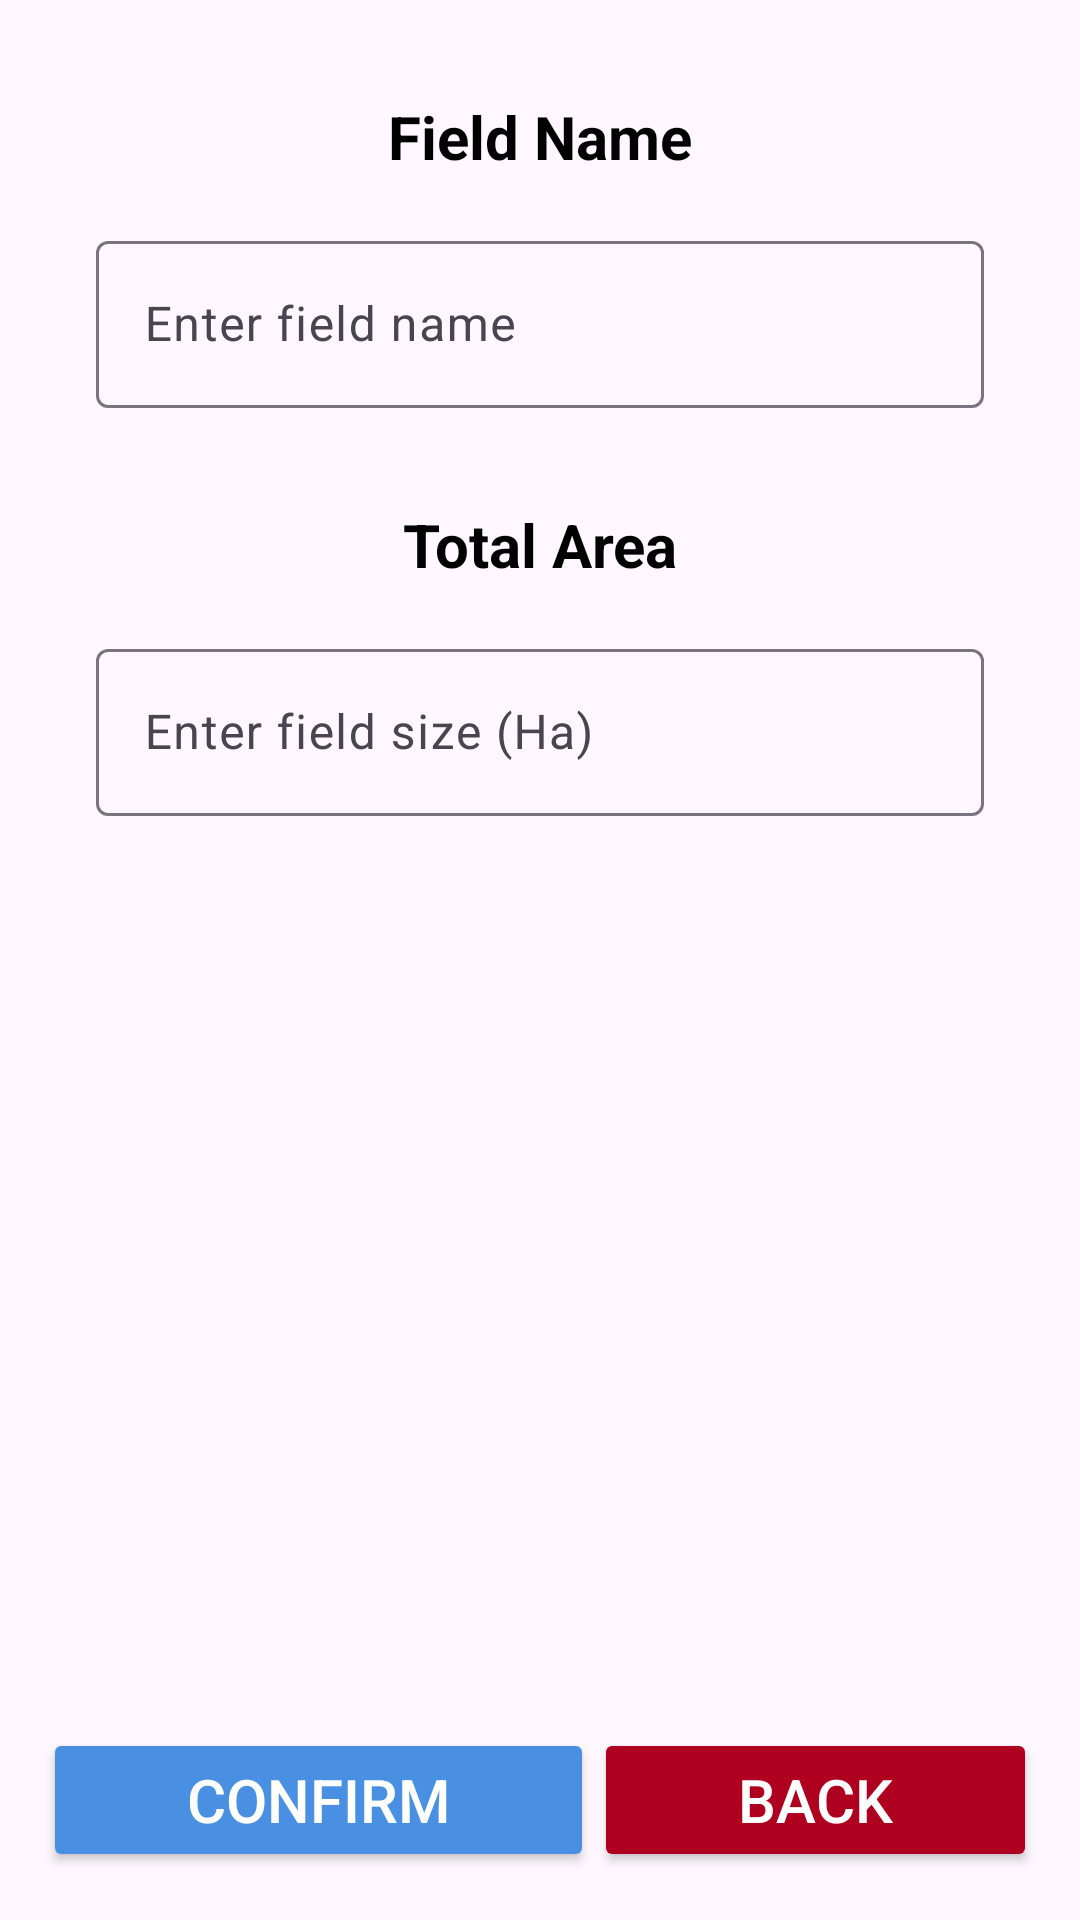

The Android layout XML behind this screen, and the referenced resources:
<!-- AndroidManifest.xml: application theme Theme.DroneMarket -->
<!-- res/layout/fragment_field_update.xml -->
<?xml version="1.0" encoding="utf-8"?>
<androidx.constraintlayout.widget.ConstraintLayout xmlns:android="http://schemas.android.com/apk/res/android"
    xmlns:tools="http://schemas.android.com/tools"
    android:layout_width="match_parent"
    android:layout_height="match_parent"
    xmlns:app="http://schemas.android.com/apk/res-auto"
    tools:context=".ui.fragment.FieldUpdateFragment">


    <ScrollView
        android:id="@+id/scrollViewFieldUpdate"
        android:layout_width="0dp"
        android:layout_height="0dp"
        app:layout_constraintEnd_toEndOf="parent"
        app:layout_constraintStart_toStartOf="parent"
        app:layout_constraintTop_toTopOf="parent"
        app:layout_constraintBottom_toTopOf="@+id/btnConfirmFieldUpdate">

        <androidx.constraintlayout.widget.ConstraintLayout
            android:layout_width="match_parent"
            android:layout_height="wrap_content">

            <TextView
                android:id="@+id/tvFieldUpdateFieldName"
                android:layout_width="wrap_content"
                android:layout_height="wrap_content"
                android:layout_marginTop="32dp"
                android:text="@string/newFieldName"
                android:textColor="@color/black"
                android:textSize="20sp"
                android:textStyle="bold"
                app:layout_constraintEnd_toEndOf="parent"
                app:layout_constraintStart_toStartOf="parent"
                app:layout_constraintTop_toTopOf="parent" />

            <com.google.android.material.textfield.TextInputLayout
                android:id="@+id/tfFieldUpdateFieldName"
                android:layout_width="0dp"
                android:layout_height="wrap_content"
                android:layout_marginStart="32dp"
                android:layout_marginTop="16dp"
                android:layout_marginEnd="32dp"
                android:hint="@string/enterNewFieldName"
                app:layout_constraintEnd_toEndOf="parent"
                app:layout_constraintStart_toStartOf="parent"
                app:layout_constraintTop_toBottomOf="@+id/tvFieldUpdateFieldName">

                <com.google.android.material.textfield.TextInputEditText
                    android:id="@+id/etFieldUpdateFieldName"
                    android:layout_width="match_parent"
                    android:layout_height="wrap_content"
                    android:maxLines="1"
                    android:imeOptions="actionNext"
                    android:inputType="text"/>
            </com.google.android.material.textfield.TextInputLayout>

            <TextView
                android:id="@+id/tvFieldUpdateFieldArea"
                android:layout_width="wrap_content"
                android:layout_height="wrap_content"
                android:layout_marginTop="32dp"
                android:text="@string/newFieldArea"
                android:textColor="@color/black"
                android:textSize="20sp"
                android:textStyle="bold"
                app:layout_constraintEnd_toEndOf="parent"
                app:layout_constraintStart_toStartOf="parent"
                app:layout_constraintTop_toBottomOf="@id/tfFieldUpdateFieldName" />

            <com.google.android.material.textfield.TextInputLayout
                android:id="@+id/tfFieldUpdateFieldArea"
                android:layout_width="0dp"
                android:layout_height="wrap_content"
                android:layout_marginStart="32dp"
                android:layout_marginTop="16dp"
                android:layout_marginEnd="32dp"
                android:hint="@string/enterNewFieldArea"
                app:layout_constraintEnd_toEndOf="parent"
                app:layout_constraintStart_toStartOf="parent"
                app:layout_constraintTop_toBottomOf="@+id/tvFieldUpdateFieldArea">

                <com.google.android.material.textfield.TextInputEditText
                    android:id="@+id/etFieldUpdateFieldArea"
                    android:layout_width="match_parent"
                    android:layout_height="wrap_content"
                    android:textColor="@color/black"
                    android:inputType="numberDecimal"
                    android:maxLines="1"
                    android:imeOptions="actionDone"/>
            </com.google.android.material.textfield.TextInputLayout>

        </androidx.constraintlayout.widget.ConstraintLayout>
    </ScrollView>

    <Button
        android:id="@+id/btnConfirmFieldUpdate"
        android:layout_width="wrap_content"
        android:layout_height="wrap_content"
        android:layout_marginStart="32dp"
        android:layout_marginBottom="16dp"
        android:backgroundTint="@color/blue"
        android:paddingLeft="48dp"
        android:paddingRight="48dp"
        android:text="@string/confirm"
        android:textColor="@color/white"
        android:textSize="20sp"
        app:cornerRadius="10dp"
        app:layout_constraintBottom_toBottomOf="parent"
        app:layout_constraintEnd_toStartOf="@+id/btnBackFieldUpdate"
        app:layout_constraintStart_toStartOf="parent" />

    <Button
        android:id="@+id/btnBackFieldUpdate"
        android:layout_width="wrap_content"
        android:layout_height="wrap_content"
        android:layout_marginEnd="32dp"
        android:layout_marginBottom="16dp"
        android:backgroundTint="@color/red"
        android:paddingLeft="48dp"
        android:paddingRight="48dp"
        android:text="@string/back"
        android:textColor="@color/white"
        android:textSize="20sp"
        app:cornerRadius="10dp"
        app:layout_constraintBottom_toBottomOf="parent"
        app:layout_constraintEnd_toEndOf="parent"
        app:layout_constraintStart_toEndOf="@+id/btnConfirmFieldUpdate" />

</androidx.constraintlayout.widget.ConstraintLayout>
<!-- resources referenced by this layout -->
<resources>
  <color name="black">#FF000000</color>
  <color name="blue">#4A90E2</color>
  <color name="red">#B00020</color>
  <color name="white">#FFFFFFFF</color>
  <string name="back">BACK</string>
  <string name="confirm">CONFIRM</string>
  <string name="enterNewFieldArea">Enter field size (Ha)</string>
  <string name="enterNewFieldName">Enter field name</string>
  <string name="newFieldArea">Total Area</string>
  <string name="newFieldName">Field Name</string>
  <style name="Theme.DroneMarket" parent="Base.Theme.DroneMarket" />
  <style name="Base.Theme.DroneMarket" parent="Theme.Material3.DayNight.NoActionBar">
          
          <item name="colorPrimary">@color/my_light_primary</item>
          <item name="android:statusBarColor">@color/white_bar</item>
      </style>
  <color name="my_light_primary">#022873</color>
  <color name="white_bar">#F5F5F5</color>
</resources>
